pico-8 play session: no input (idle), after a click and taps of 🅾, ❎, 🅾+❎, 🅾 in the second before t = 0

[t = 1 s] idle ~1s (no d-pad/buttons)
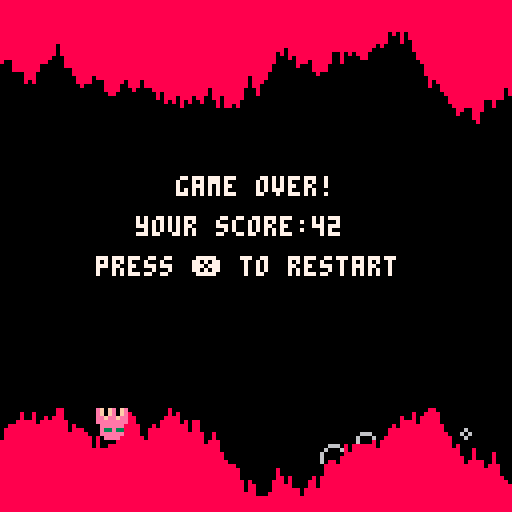

pico-8 cartridge
version 43
__lua__
--game variables
gravity=0.2

function _init()
 player_died=true
 game_over=false
 make_bubbles()
 make_cave()
 make_player()
end

function _update()
 if(not game_over) then
  update_bubbles()
  update_cave()
  move_player()
  check_hit()
 else
  if(btnp(5)) _init() --restart
 end
end

function _draw()
 cls()
 draw_bubbles()
 draw_cave()
 draw_player()
 
 if(game_over) then
  print("game over!",44,44,7)
  print("your score:"..player.score,34,54,7)
  print("press ❎ to restart",24,64,7)
 else
  print("score:"..player.score,2,2,7)
 end
end


-->8

function make_player()
 player={}
 player.x=24    --position
 player.y=60
 player.dy=0    --fall speed
 player.sprite=1
 player.speed=2 --fly speed
 player.score=0
 player.dead=false
end

function draw_player()
 if(player.dead) then
  player.sprite=3
 elseif(player.dy<0) then
  player.sprite=1
 else
  player.sprite=2
 end
 
 spr(player.sprite,player.x,player.y)
end

function move_player()
 player.dy+=gravity
 
 --jump
 if(not player.dead and btnp(2)) then
  player.dy-=5
  sfx(0)
 end
 
 --move to new position
 player.y+=player.dy
 
 --update score
 player.score+=player.speed
end

function check_hit()
 for i=player.x,player.x+1 do
  if(not player.dead and cave[i+1].top>player.y) then
   player.dead=true
   player.dy=0
   sfx(2)
   if(player.y<cave[i+1].top) then
   	player.y=cave[i+1].top
    break
   end
  elseif(cave[i+1].bot<player.y+7) then
   player.dead=true
   game_over=true
   sfx(1)
   if(player.y+7>cave[i+1].bot) then
   	player.y=cave[i+1].bot-7
   	break
   end
  end
 end
end
-->8
--cave variables
cave_col=8

function make_cave()
 cave={{["top"]=5,["bot"]=119}}
 top=45 --how low can the ceiling go.
 bot=85 --how hight can the floor get.
end

function update_cave()
 --remove the back of the cave
 if(#cave>player.speed) then
  for i=1,player.speed do
   del(cave,cave[1])
  end
 end
 
 --add more cave
 while(#cave<128) do
  local c={}
  local up=flr(rnd(7)-3)
  local dwn=flr(rnd(7)-3)
  c.top=mid(3,cave[#cave].top+up,top)
  c.bot=mid(bot,cave[#cave].bot+dwn,124)
  add(cave,c)
 end
end

function draw_cave()
 for i=1,#cave do
  local xpos=i-1
  line(xpos,0,xpos,cave[i].top,cave_col)
  line(xpos,127,xpos,cave[i].bot,cave_col)
 end
end
-->8
--bubbles
bubble_col=6
bubble_num=6
bubble_xthr=(128/bubble_num)

function new_bubble()
 b={}
 b.r=rnd(3)+1
 b.x=rnd(48)+80
 b.y=128+b.r
 b.vxt=rnd(3)
 b.vyt=rnd(3)
 b.vxc=0
 b.vyc=0
 
 return b
end

function make_bubbles()
 bubbles={}
 add(bubbles,new_bubble())
end

function update_bubbles()
	local b_cnt=#bubbles 
	local b_xthr=128
	b_xthr-=rnd(bubble_xthr)+(bubble_xthr/2)
	
 if(b_cnt<bubble_num) then
  add(bubbles,new_bubble())
 end

 for b in all(bubbles) do
  b.vxc+=1
  b.vyc+=1
  if(b.vxc>b.vxt) then
   b.vxc=0
   b.x-=1
  end
  if(b.vyc>b.vyt) then
   b.vyc=0
   b.y-=1
  end
  if(b.x+b.r<0 or b.y+b.r<0) then
   del(bubbles,b)
  end
 end
end

function draw_bubbles()
 for b in all(bubbles) do
  circ(b.x,b.y,b.r,bubble_col)
 end
end
 
__gfx__
0000000000ffff0000ffff00ef0fe0fe000000000000000000000000000000000000000000000000000000000000000000000000000000000000000000000000
000000000ffffff00ffffff0ef0fe0fe000000000000000000000000000000000000000000000000000000000000000000000000000000000000000000000000
007007000ff3f3f00ff3f3f0eefeefee000000000000000000000000000000000000000000000000000000000000000000000000000000000000000000000000
000770000ff3f3f00ff3f3f0eeeeeeee000000000000000000000000000000000000000000000000000000000000000000000000000000000000000000000000
000770000ffffff0ffffffff0eeeeee0000000000000000000000000000000000000000000000000000000000000000000000000000000000000000000000000
007007000ffffff0ffeffeff0e33e330000000000000000000000000000000000000000000000000000000000000000000000000000000000000000000000000
000000000ffefef0fe0ef0ef0eeeeee0000000000000000000000000000000000000000000000000000000000000000000000000000000000000000000000000
000000000ffefef0fe0ef0ef00eeee00000000000000000000000000000000000000000000000000000000000000000000000000000000000000000000000000
